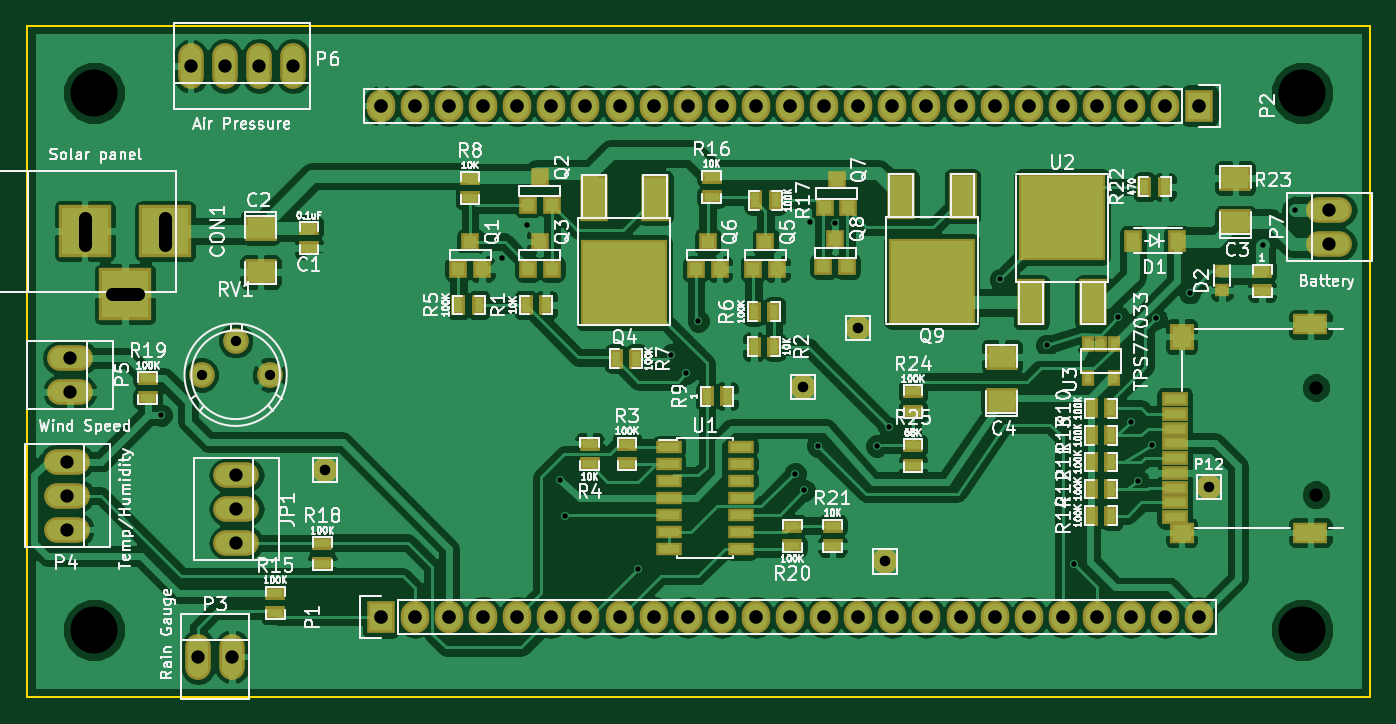
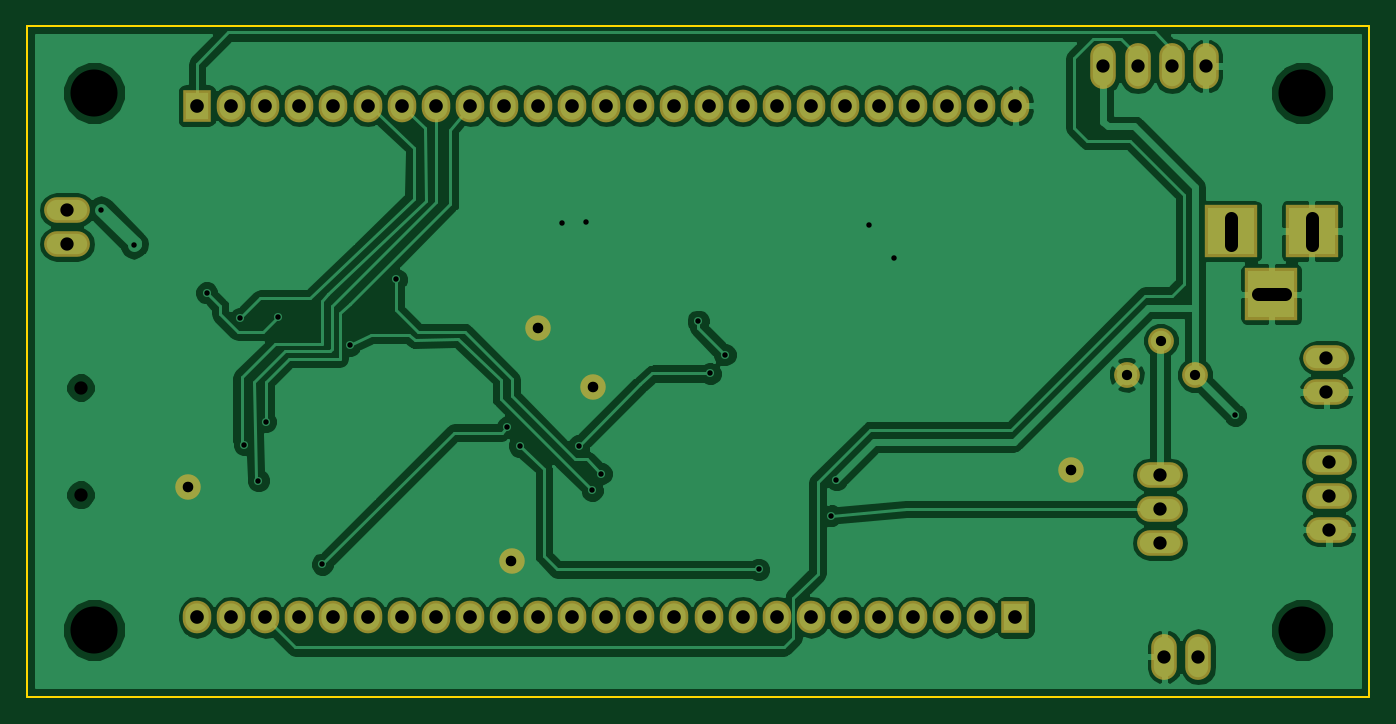
Circuit board: 9 layer files. Board 100.0 x 50.0 mm.
- bottom_copper: Kicad-Weather-Station-B.Cu.gbr (82967 bytes)
- bottom_mask: Kicad-Weather-Station-B.Mask.gbr (2457 bytes)
- bottom_silk: Kicad-Weather-Station-B.SilkS.gbr (321 bytes)
- outline: Kicad-Weather-Station-Edge.Cuts.gbr (545 bytes)
- top_copper: Kicad-Weather-Station-F.Cu.gbr (170462 bytes)
- top_mask: Kicad-Weather-Station-F.Mask.gbr (6084 bytes)
- top_silk: Kicad-Weather-Station-F.SilkS.gbr (105825 bytes)
- drill: Kicad-Weather-Station-NPTH.drl (230 bytes)
- drill: Kicad-Weather-Station.drl (1744 bytes)

=== bottom_copper: Kicad-Weather-Station-B.Cu.gbr (82967 bytes, source omitted) ===
=== bottom_mask: Kicad-Weather-Station-B.Mask.gbr ===
G04 #@! TF.FileFunction,Soldermask,Bot*
%FSLAX46Y46*%
G04 Gerber Fmt 4.6, Leading zero omitted, Abs format (unit mm)*
G04 Created by KiCad (PCBNEW 4.1.0-alpha+201607250104+6992~46~ubuntu14.04.1-product) date Sun Jul 31 18:44:05 2016*
%MOMM*%
%LPD*%
G01*
G04 APERTURE LIST*
%ADD10C,0.100000*%
%ADD11R,3.900120X3.900120*%
%ADD12O,3.414980X1.906220*%
%ADD13R,2.127200X2.432000*%
%ADD14O,2.127200X2.432000*%
%ADD15O,1.906220X3.414980*%
%ADD16C,1.924000*%
%ADD17C,1.900000*%
G04 APERTURE END LIST*
D10*
D11*
X70300140Y-70300000D03*
X64300660Y-70300000D03*
X67300400Y-74999000D03*
D12*
X75600000Y-88460000D03*
X75600000Y-91000000D03*
X75600000Y-93540000D03*
D13*
X86360000Y-99060000D03*
D14*
X88900000Y-99060000D03*
X91440000Y-99060000D03*
X93980000Y-99060000D03*
X96520000Y-99060000D03*
X99060000Y-99060000D03*
X101600000Y-99060000D03*
X104140000Y-99060000D03*
X106680000Y-99060000D03*
X109220000Y-99060000D03*
X111760000Y-99060000D03*
X114300000Y-99060000D03*
X116840000Y-99060000D03*
X119380000Y-99060000D03*
X121920000Y-99060000D03*
X124460000Y-99060000D03*
X127000000Y-99060000D03*
X129540000Y-99060000D03*
X132080000Y-99060000D03*
X134620000Y-99060000D03*
X137160000Y-99060000D03*
X139700000Y-99060000D03*
X142240000Y-99060000D03*
X144780000Y-99060000D03*
X147320000Y-99060000D03*
D13*
X147320000Y-60960000D03*
D14*
X144780000Y-60960000D03*
X142240000Y-60960000D03*
X139700000Y-60960000D03*
X137160000Y-60960000D03*
X134620000Y-60960000D03*
X132080000Y-60960000D03*
X129540000Y-60960000D03*
X127000000Y-60960000D03*
X124460000Y-60960000D03*
X121920000Y-60960000D03*
X119380000Y-60960000D03*
X116840000Y-60960000D03*
X114300000Y-60960000D03*
X111760000Y-60960000D03*
X109220000Y-60960000D03*
X106680000Y-60960000D03*
X104140000Y-60960000D03*
X101600000Y-60960000D03*
X99060000Y-60960000D03*
X96520000Y-60960000D03*
X93980000Y-60960000D03*
X91440000Y-60960000D03*
X88900000Y-60960000D03*
X86360000Y-60960000D03*
D15*
X72730000Y-102000000D03*
X75270000Y-102000000D03*
D12*
X63000000Y-87460000D03*
X63000000Y-90000000D03*
X63000000Y-92540000D03*
X63200000Y-79730000D03*
X63200000Y-82270000D03*
D15*
X72190000Y-58000000D03*
X79810000Y-58000000D03*
X77270000Y-58000000D03*
X74730000Y-58000000D03*
D12*
X157000000Y-71270000D03*
X157000000Y-68730000D03*
D16*
X75540000Y-78460000D03*
X73000000Y-81000000D03*
X78080000Y-81000000D03*
D17*
X121900000Y-77500000D03*
X117800000Y-81900000D03*
X82200000Y-88100000D03*
X123900000Y-94900000D03*
X148020000Y-89380000D03*
M02*

=== bottom_silk: Kicad-Weather-Station-B.SilkS.gbr ===
G04 #@! TF.FileFunction,Legend,Bot*
%FSLAX46Y46*%
G04 Gerber Fmt 4.6, Leading zero omitted, Abs format (unit mm)*
G04 Created by KiCad (PCBNEW 4.1.0-alpha+201607250104+6992~46~ubuntu14.04.1-product) date Sun Jul 31 18:44:05 2016*
%MOMM*%
%LPD*%
G01*
G04 APERTURE LIST*
%ADD10C,0.100000*%
G04 APERTURE END LIST*
D10*
M02*

=== outline: Kicad-Weather-Station-Edge.Cuts.gbr ===
G04 #@! TF.FileFunction,Profile,NP*
%FSLAX46Y46*%
G04 Gerber Fmt 4.6, Leading zero omitted, Abs format (unit mm)*
G04 Created by KiCad (PCBNEW 4.1.0-alpha+201607250104+6992~46~ubuntu14.04.1-product) date Sun Jul 31 18:44:05 2016*
%MOMM*%
%LPD*%
G01*
G04 APERTURE LIST*
%ADD10C,0.100000*%
%ADD11C,0.150000*%
G04 APERTURE END LIST*
D10*
D11*
X60000000Y-105000000D02*
X60000000Y-55000000D01*
X160000000Y-105000000D02*
X60000000Y-105000000D01*
X160000000Y-55000000D02*
X160000000Y-105000000D01*
X60000000Y-55000000D02*
X160000000Y-55000000D01*
M02*

=== top_copper: Kicad-Weather-Station-F.Cu.gbr (170462 bytes, source omitted) ===
=== top_mask: Kicad-Weather-Station-F.Mask.gbr ===
G04 #@! TF.FileFunction,Soldermask,Top*
%FSLAX46Y46*%
G04 Gerber Fmt 4.6, Leading zero omitted, Abs format (unit mm)*
G04 Created by KiCad (PCBNEW 4.1.0-alpha+201607250104+6992~46~ubuntu14.04.1-product) date Sun Jul 31 18:44:05 2016*
%MOMM*%
%LPD*%
G01*
G04 APERTURE LIST*
%ADD10C,0.100000*%
%ADD11R,1.543000X1.035000*%
%ADD12R,2.432000X1.924000*%
%ADD13R,3.900120X3.900120*%
%ADD14R,1.310000X1.620000*%
%ADD15R,1.100000X1.000000*%
%ADD16O,3.414980X1.906220*%
%ADD17R,2.127200X2.432000*%
%ADD18O,2.127200X2.432000*%
%ADD19O,1.906220X3.414980*%
%ADD20R,1.314400X1.314400*%
%ADD21R,2.051000X3.448000*%
%ADD22R,6.496000X6.496000*%
%ADD23R,1.035000X1.543000*%
%ADD24R,1.900000X1.000000*%
%ADD25R,0.908000X1.162000*%
%ADD26C,1.924000*%
%ADD27R,2.600000X1.600000*%
%ADD28R,1.800000X2.000000*%
%ADD29R,1.800000X1.600000*%
%ADD30R,2.000000X1.100000*%
%ADD31C,1.900000*%
G04 APERTURE END LIST*
D10*
D11*
X81000000Y-70038000D03*
X81000000Y-71562000D03*
D12*
X77400000Y-70049000D03*
X77400000Y-73351000D03*
X150000000Y-69651000D03*
X150000000Y-66349000D03*
X132600000Y-82951000D03*
X132600000Y-79649000D03*
D13*
X70300140Y-70300000D03*
X64300660Y-70300000D03*
X67300400Y-74999000D03*
D14*
X145635000Y-71000000D03*
X142365000Y-71000000D03*
D15*
X149000000Y-74700000D03*
X149000000Y-73300000D03*
D16*
X75600000Y-88460000D03*
X75600000Y-91000000D03*
X75600000Y-93540000D03*
D17*
X86360000Y-99060000D03*
D18*
X88900000Y-99060000D03*
X91440000Y-99060000D03*
X93980000Y-99060000D03*
X96520000Y-99060000D03*
X99060000Y-99060000D03*
X101600000Y-99060000D03*
X104140000Y-99060000D03*
X106680000Y-99060000D03*
X109220000Y-99060000D03*
X111760000Y-99060000D03*
X114300000Y-99060000D03*
X116840000Y-99060000D03*
X119380000Y-99060000D03*
X121920000Y-99060000D03*
X124460000Y-99060000D03*
X127000000Y-99060000D03*
X129540000Y-99060000D03*
X132080000Y-99060000D03*
X134620000Y-99060000D03*
X137160000Y-99060000D03*
X139700000Y-99060000D03*
X142240000Y-99060000D03*
X144780000Y-99060000D03*
X147320000Y-99060000D03*
D17*
X147320000Y-60960000D03*
D18*
X144780000Y-60960000D03*
X142240000Y-60960000D03*
X139700000Y-60960000D03*
X137160000Y-60960000D03*
X134620000Y-60960000D03*
X132080000Y-60960000D03*
X129540000Y-60960000D03*
X127000000Y-60960000D03*
X124460000Y-60960000D03*
X121920000Y-60960000D03*
X119380000Y-60960000D03*
X116840000Y-60960000D03*
X114300000Y-60960000D03*
X111760000Y-60960000D03*
X109220000Y-60960000D03*
X106680000Y-60960000D03*
X104140000Y-60960000D03*
X101600000Y-60960000D03*
X99060000Y-60960000D03*
X96520000Y-60960000D03*
X93980000Y-60960000D03*
X91440000Y-60960000D03*
X88900000Y-60960000D03*
X86360000Y-60960000D03*
D19*
X72730000Y-102000000D03*
X75270000Y-102000000D03*
D16*
X63000000Y-87460000D03*
X63000000Y-90000000D03*
X63000000Y-92540000D03*
X63200000Y-79730000D03*
X63200000Y-82270000D03*
D19*
X72190000Y-58000000D03*
X79810000Y-58000000D03*
X77270000Y-58000000D03*
X74730000Y-58000000D03*
D16*
X157000000Y-71270000D03*
X157000000Y-68730000D03*
D20*
X93889000Y-73116000D03*
X92111000Y-73116000D03*
X93000000Y-71084000D03*
X99089000Y-68316000D03*
X97311000Y-68316000D03*
X98200000Y-66284000D03*
X99089000Y-73116000D03*
X97311000Y-73116000D03*
X98200000Y-71084000D03*
D21*
X106786000Y-67800000D03*
D22*
X104500000Y-74150000D03*
D21*
X102214000Y-67800000D03*
D20*
X115889000Y-73116000D03*
X114111000Y-73116000D03*
X115000000Y-71084000D03*
X111589000Y-73116000D03*
X109811000Y-73116000D03*
X110700000Y-71084000D03*
X121189000Y-68516000D03*
X119411000Y-68516000D03*
X120300000Y-66484000D03*
X121089000Y-72916000D03*
X119311000Y-72916000D03*
X120200000Y-70884000D03*
D21*
X129686000Y-67700000D03*
D22*
X127400000Y-74050000D03*
D21*
X125114000Y-67700000D03*
D23*
X97138000Y-75800000D03*
X98662000Y-75800000D03*
X115662000Y-78900000D03*
X114138000Y-78900000D03*
D11*
X104700000Y-86138000D03*
X104700000Y-87662000D03*
X101900000Y-87662000D03*
X101900000Y-86138000D03*
D23*
X92138000Y-75800000D03*
X93662000Y-75800000D03*
X114138000Y-76300000D03*
X115662000Y-76300000D03*
X105362000Y-79800000D03*
X103838000Y-79800000D03*
D11*
X93000000Y-66338000D03*
X93000000Y-67862000D03*
D23*
X110638000Y-82600000D03*
X112162000Y-82600000D03*
X139238000Y-83500000D03*
X140762000Y-83500000D03*
X139238000Y-87500000D03*
X140762000Y-87500000D03*
X139238000Y-89500000D03*
X140762000Y-89500000D03*
X139238000Y-85500000D03*
X140762000Y-85500000D03*
X139238000Y-91500000D03*
X140762000Y-91500000D03*
D11*
X78500000Y-97238000D03*
X78500000Y-98762000D03*
X111000000Y-66238000D03*
X111000000Y-67762000D03*
D23*
X115762000Y-68000000D03*
X114238000Y-68000000D03*
D11*
X82000000Y-93538000D03*
X82000000Y-95062000D03*
X69000000Y-81238000D03*
X69000000Y-82762000D03*
X117000000Y-93762000D03*
X117000000Y-92238000D03*
D24*
X107790000Y-86360000D03*
X107790000Y-87630000D03*
X107790000Y-88900000D03*
X107790000Y-90170000D03*
X107790000Y-91440000D03*
X107790000Y-92710000D03*
X107790000Y-93980000D03*
X113190000Y-93980000D03*
X113190000Y-92710000D03*
X113190000Y-91440000D03*
X113190000Y-90170000D03*
X113190000Y-88900000D03*
X113190000Y-87630000D03*
X113190000Y-86360000D03*
D21*
X134814000Y-75600000D03*
D22*
X137100000Y-69250000D03*
D21*
X139386000Y-75600000D03*
D25*
X140952500Y-78730000D03*
X139047500Y-78730000D03*
X140952500Y-81270000D03*
X140000000Y-78730000D03*
X139047500Y-81270000D03*
D26*
X75540000Y-78460000D03*
X73000000Y-81000000D03*
X78080000Y-81000000D03*
D27*
X155600000Y-77250000D03*
X155600000Y-92750000D03*
D28*
X146000000Y-78150000D03*
D29*
X146000000Y-92750000D03*
D30*
X145500000Y-91600000D03*
X145500000Y-89400000D03*
X145500000Y-90500000D03*
X145500000Y-88300000D03*
X145500000Y-87200000D03*
X145500000Y-86100000D03*
X145500000Y-82800000D03*
X145500000Y-83900000D03*
X145500000Y-85000000D03*
D11*
X120000000Y-92238000D03*
X120000000Y-93762000D03*
D23*
X143238000Y-67000000D03*
X144762000Y-67000000D03*
D11*
X152000000Y-73238000D03*
X152000000Y-74762000D03*
X126000000Y-82238000D03*
X126000000Y-83762000D03*
X126000000Y-86238000D03*
X126000000Y-87762000D03*
D31*
X121900000Y-77500000D03*
X117800000Y-81900000D03*
X82200000Y-88100000D03*
X123900000Y-94900000D03*
X148020000Y-89380000D03*
M02*

=== top_silk: Kicad-Weather-Station-F.SilkS.gbr (105825 bytes, source omitted) ===
=== drill: Kicad-Weather-Station-NPTH.drl ===
M48
;DRILL file {KiCad 4.1.0-alpha+201607250104+6992~46~ubuntu14.04.1-product} date Sun Jul 31 18:44:01 2016
;FORMAT={-:-/ absolute / inch / decimal}
FMAT,2
INCH,TZ
T1C0.039
%
G90
G05
M72
T1
X6.1417Y-3.2264
X6.1417Y-3.5406
T0
M30

=== drill: Kicad-Weather-Station.drl ===
M48
;DRILL file {KiCad 4.1.0-alpha+201607250104+6992~46~ubuntu14.04.1-product} date Sun Jul 31 18:44:01 2016
;FORMAT={-:-/ absolute / inch / decimal}
FMAT,2
INCH,TZ
T1C0.016
T2C0.030
T3C0.031
T4C0.039
T5C0.039
T6C0.040
T7C0.138
%
G90
G05
M72
T1
X2.7559Y-3.3071
X3.7559Y-2.8472
X3.8287Y-2.7488
X3.9252Y-3.4961
X3.9409Y-3.6024
X4.1535Y-3.7598
X4.252Y-3.1299
X4.2953Y-3.185
X4.3307Y-3.0315
X4.6146Y-3.4791
X4.6417Y-3.5276
X4.6598Y-2.7409
X4.6811Y-3.3976
X4.7311Y-2.7433
X4.8543Y-3.3976
X4.8898Y-3.3425
X5.2165Y-2.9094
X5.352Y-3.1024
X5.4331Y-3.7441
X5.563Y-3.0197
X5.5984Y-3.3268
X5.6201Y-3.4992
X5.6614Y-3.3937
X5.6732Y-3.0236
X5.7717Y-2.9488
X5.9862Y-2.8094
X6.0819Y-2.7047
T2
X2.874Y-3.189
X2.974Y-3.089
X3.074Y-3.189
T3
X3.2362Y-3.4685
X4.6378Y-3.2244
X4.7992Y-3.0512
X4.878Y-3.7362
X5.8276Y-3.5189
T4
X2.4803Y-3.4433
X2.4803Y-3.5433
X2.4803Y-3.6433
X2.4882Y-3.139
X2.4882Y-3.239
X2.8421Y-2.2835
X2.8634Y-4.0157
X2.9421Y-2.2835
X2.9634Y-4.0157
X2.9764Y-3.4827
X2.9764Y-3.5827
X2.9764Y-3.6827
X3.0421Y-2.2835
X3.1421Y-2.2835
X6.1811Y-2.7059
X6.1811Y-2.8059
T6
X3.4Y-2.4
X3.4Y-3.9
X3.5Y-2.4
X3.5Y-3.9
X3.6Y-2.4
X3.6Y-3.9
X3.7Y-2.4
X3.7Y-3.9
X3.8Y-2.4
X3.8Y-3.9
X3.9Y-2.4
X3.9Y-3.9
X4.Y-2.4
X4.Y-3.9
X4.1Y-2.4
X4.1Y-3.9
X4.2Y-2.4
X4.2Y-3.9
X4.3Y-2.4
X4.3Y-3.9
X4.4Y-2.4
X4.4Y-3.9
X4.5Y-2.4
X4.5Y-3.9
X4.6Y-2.4
X4.6Y-3.9
X4.7Y-2.4
X4.7Y-3.9
X4.8Y-2.4
X4.8Y-3.9
X4.9Y-2.4
X4.9Y-3.9
X5.Y-2.4
X5.Y-3.9
X5.1Y-2.4
X5.1Y-3.9
X5.2Y-2.4
X5.2Y-3.9
X5.3Y-2.4
X5.3Y-3.9
X5.4Y-2.4
X5.4Y-3.9
X5.5Y-2.4
X5.5Y-3.9
X5.6Y-2.4
X5.6Y-3.9
X5.7Y-2.4
X5.7Y-3.9
X5.8Y-2.4
X5.8Y-3.9
T7
X2.5591Y-2.3622
X2.5591Y-3.937
X6.1024Y-2.3622
X6.1024Y-3.937
T5
X2.5315Y-2.7284G85X2.5315Y-2.8071
G05
X2.6103Y-2.9527G85X2.689Y-2.9527
G05
X2.7677Y-2.7284G85X2.7677Y-2.8071
G05
T0
M30
